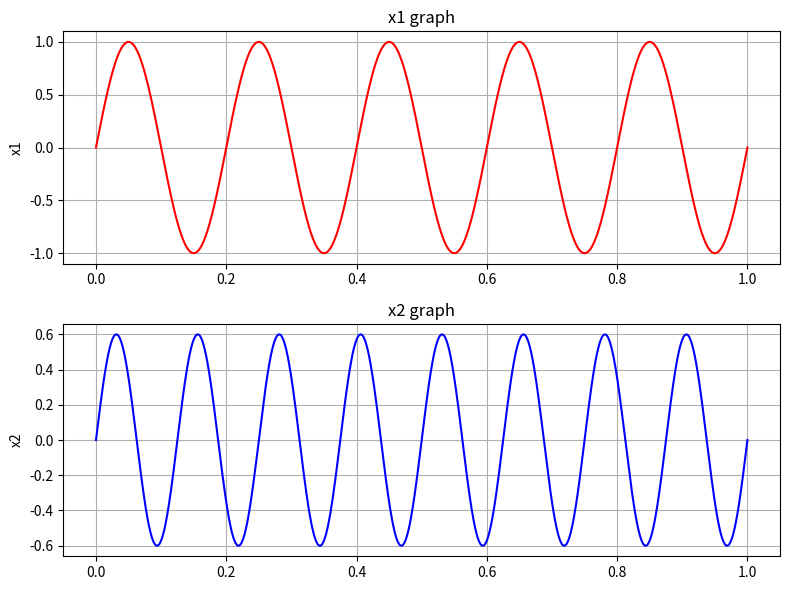

Write the Python code that produced this figure.
import matplotlib.pyplot as plt
import numpy as np

t = np.linspace(0, 1, 1000)

A1 = 1
A2 = 0.6

f1 = 5
f2 = 8

x1 = A1 * np.sin(2 * np.pi * f1 * t)
x2 = A2 * np.sin(2 * np.pi * f2 * t)

fig, axes = plt.subplots(2, 1, figsize=(8,6))

axes[0].plot(t, x1, color="red")
axes[0].set_title("x1 graph")
axes[0].set_ylabel("x1")
axes[0].grid(True)

axes[1].plot(t, x2, color="blue")
axes[1].set_title("x2 graph")
axes[1].set_ylabel("x2")
axes[1].grid(True)

plt.tight_layout()
plt.show()